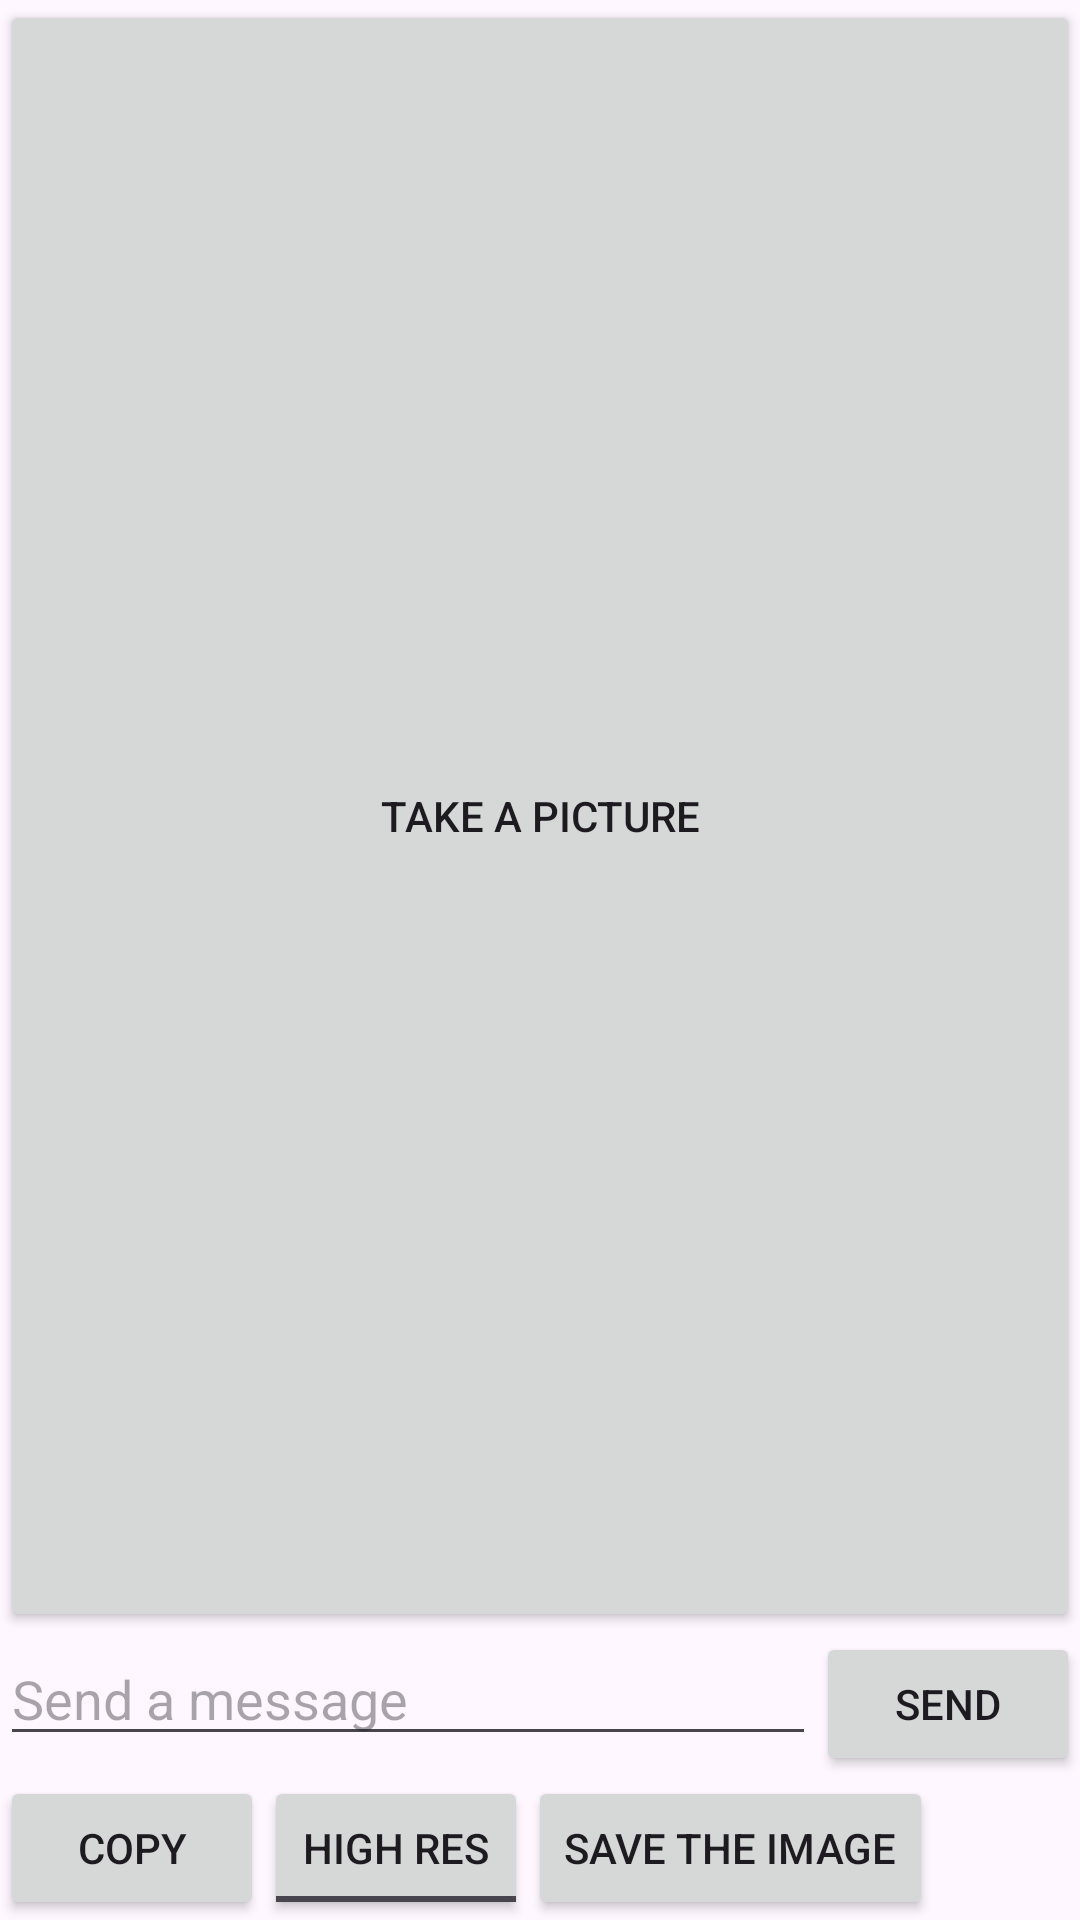

Reconstruct the res/layout file that produces this screen, plus the resources it refers to.
<!-- AndroidManifest.xml: application theme Theme.VScan -->
<!-- res/layout/activity_scan.xml -->
<?xml version="1.0" encoding="utf-8"?>
<androidx.constraintlayout.widget.ConstraintLayout xmlns:android="http://schemas.android.com/apk/res/android"
    xmlns:app="http://schemas.android.com/apk/res-auto"
    xmlns:tools="http://schemas.android.com/tools"
    android:layout_width="match_parent"
    android:layout_height="match_parent"
    tools:context=".ui.scanactivity.ScanActivity">

    <Button
        android:id="@+id/scanButton"
        android:layout_width="0dp"
        android:layout_height="0dp"
        android:text="Take a picture"
        android:onClick="scanButtonClick"
        app:layout_constraintTop_toTopOf="parent"
        app:layout_constraintLeft_toLeftOf="parent"
        app:layout_constraintRight_toRightOf="parent"
        app:layout_constraintBottom_toTopOf="@id/bottomBar"
        />

    <LinearLayout
        android:id="@+id/bottomBar"
        android:layout_width="0dp"
        android:layout_height="wrap_content"
        android:orientation="horizontal"
        app:layout_constraintBottom_toTopOf="@+id/bottomBar2"
        app:layout_constraintLeft_toLeftOf="parent"
        app:layout_constraintRight_toRightOf="parent">

        <EditText
            android:id="@+id/messageInput"
            android:layout_width="0dp"
            android:layout_height="wrap_content"
            android:hint="Send a message"
            android:inputType="text"
            android:imeOptions="actionDone"
            android:layout_weight="1"/>

        <Button
            android:id="@+id/sendButton"
            android:layout_width="wrap_content"
            android:layout_height="wrap_content"
            android:text="Send"
            android:onClick="sendButtonClick"
            />
        </LinearLayout>
    <LinearLayout
        android:id="@+id/bottomBar2"
        android:layout_width="0dp"
        android:layout_height="wrap_content"
        android:orientation="horizontal"
        app:layout_constraintBottom_toBottomOf="parent"
        app:layout_constraintLeft_toLeftOf="parent"
        app:layout_constraintRight_toRightOf="parent">

        <Button
            android:id="@+id/copyButton"
            android:layout_width="wrap_content"
            android:layout_height="wrap_content"
            android:text="Copy"
            android:onClick="copyButtonClick"
            />
        <ToggleButton
            android:id="@+id/highResToggle"
            android:layout_width="wrap_content"
            android:layout_height="wrap_content"
            android:textOff="High res"
            android:textOn="High res"
            android:onClick="highResToggleClick"
            />
        <Button
            android:id="@+id/saveButton"
            android:layout_width="wrap_content"
            android:layout_height="wrap_content"
            android:text="Save the image"
            android:onClick="saveButtonClick"
            />
        </LinearLayout>
    </androidx.constraintlayout.widget.ConstraintLayout>
<!-- resources referenced by this layout -->
<resources>
  <style name="Theme.VScan" parent="Base.Theme.VScan" />
  <style name="Base.Theme.VScan" parent="Theme.Material3.DayNight.NoActionBar">
          
          
      </style>
</resources>
